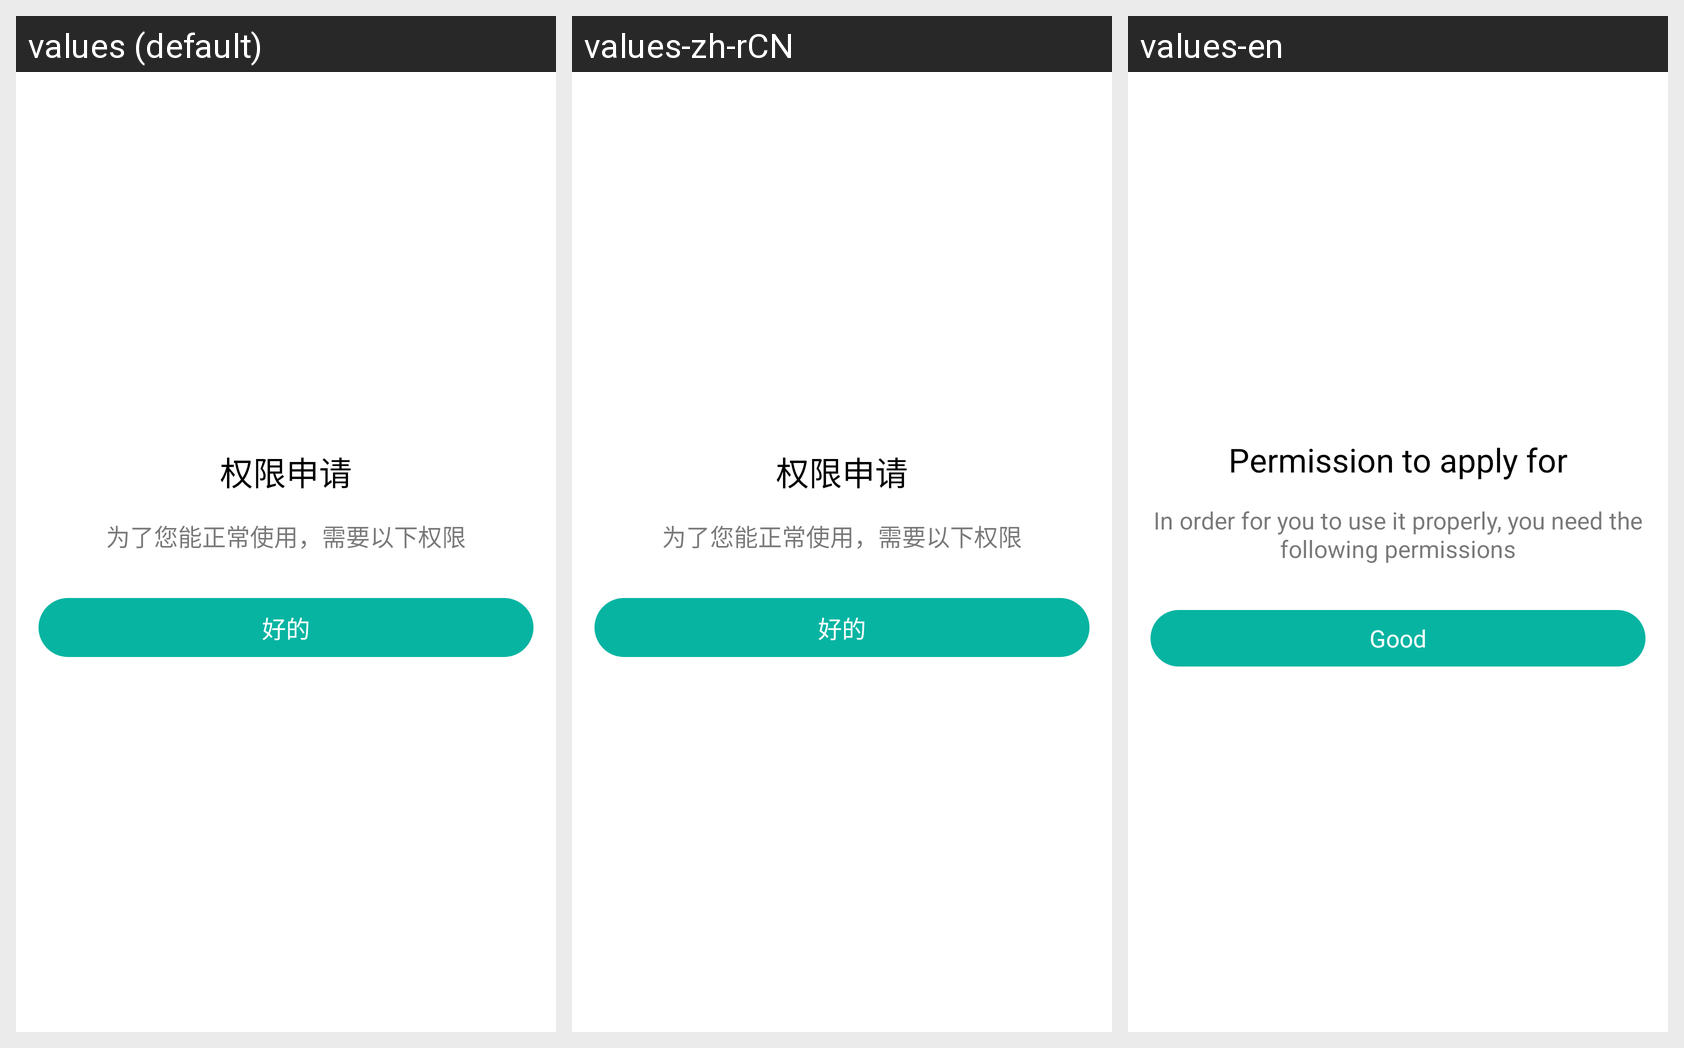

Strings drawn on this Android screen and how each of the app's shown locales translates them:
Android screen res/layout/permission_dialog_layout.xml rendered under 3 locales, left to right: values (default), values-zh-rCN, values-en. Device: Nexus 5 (rendered at 1080×1920; each locale shown at half size, 540×960, under a caption strip naming it); theme Theme.MaterialComponents.DayNight.NoActionBar.
Strings drawn on this screen, with the default value and each locale's value (text and hints the layout hard-codes, and strings that could not be matched under every locale, appear in the picture but are not listed):

permission_dialog_title
  values: 权限申请
  values-zh-rCN: 权限申请
  values-en: Permission to apply for

permission_dialog_message
  values: 为了您能正常使用，需要以下权限
  values-zh-rCN: 为了您能正常使用，需要以下权限
  values-en: In order for you to use it properly, you need the following permissions

good
  values: 好的
  values-zh-rCN: 好的
  values-en: Good
